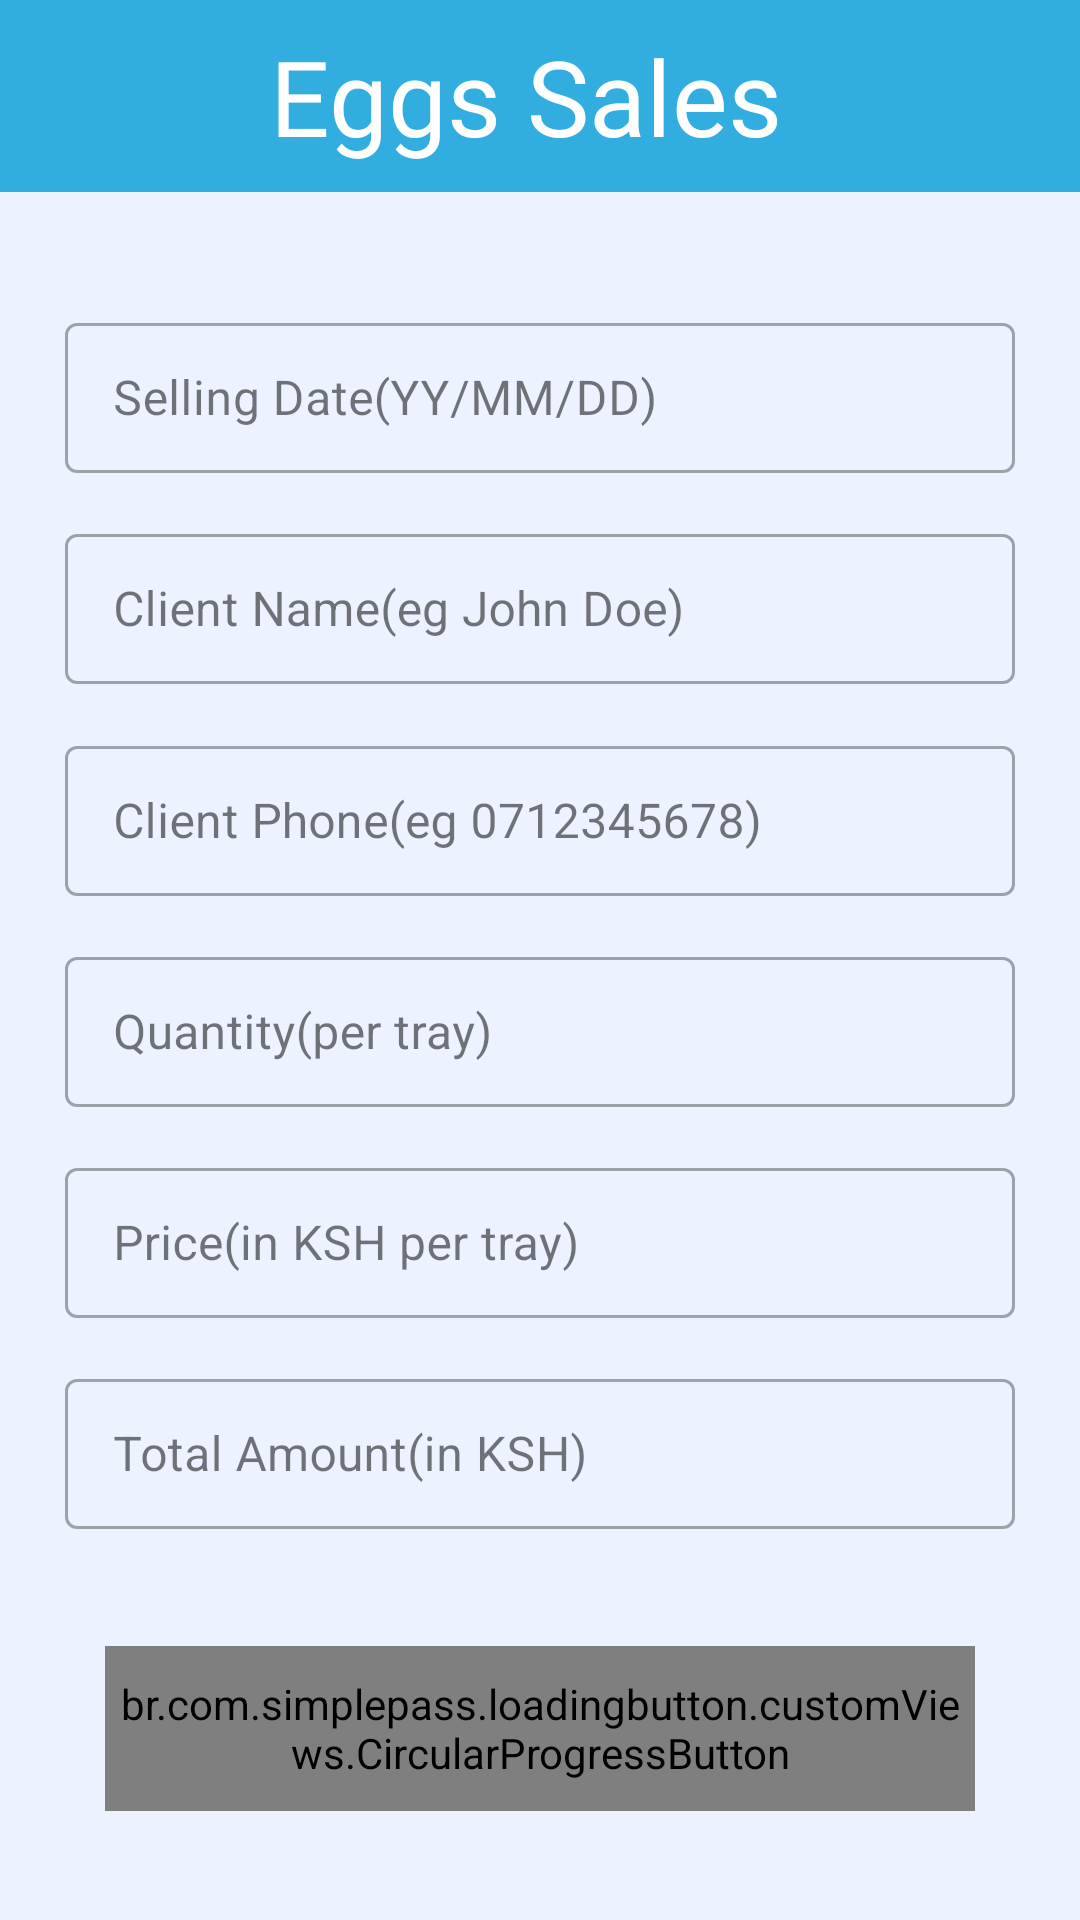

The Android layout XML behind this screen, and the referenced resources:
<!-- AndroidManifest.xml: application theme Theme.DairyFarmApp -->
<!-- res/layout/fragment_eggs_sales.xml -->
<?xml version="1.0" encoding="utf-8"?>
<androidx.constraintlayout.widget.ConstraintLayout xmlns:android="http://schemas.android.com/apk/res/android"
    xmlns:app="http://schemas.android.com/apk/res-auto"
    xmlns:tools="http://schemas.android.com/tools"
    android:layout_width="match_parent"
    android:layout_height="match_parent"
    android:background="#33A5DDFE"
    tools:context=".employee.EggsSalesFragment">

    <Toolbar
        android:layout_width="match_parent"
        android:layout_height="0dp"
        android:title="@string/eggs"
        android:background="#32addf"
        android:titleTextColor="@color/white"
        android:titleMarginStart="90dp"
        android:titleTextAppearance="@style/h4"
        app:layout_constraintStart_toStartOf="parent"
        app:layout_constraintEnd_toEndOf="parent"
        app:layout_constraintTop_toTopOf="parent"
        app:layout_constraintBottom_toBottomOf="@id/guidelineMrgTop"/>

    <com.google.android.material.textfield.TextInputLayout
        android:layout_width="0dp"
        android:layout_height="0dp"
        style="@style/Widget.MaterialComponents.TextInputLayout.OutlinedBox.Dense"
        app:layout_constraintStart_toStartOf="@id/guidelineMrgStart"
        app:layout_constraintEnd_toEndOf="@id/guidelineMrgEnd"
        app:layout_constraintTop_toBottomOf="@id/guidelineTopDate"
        app:layout_constraintBottom_toBottomOf="@id/guidelineBottomDate">

        <TextView
            android:layout_width="0dp"
            android:layout_height="0dp"
            android:labelFor="@+id/sellingDate"
            android:text="@string/sell"/>

        <androidx.appcompat.widget.AppCompatEditText
            android:id="@+id/eggsSellingDate"
            android:layout_width="match_parent"
            android:layout_height="50dp"
            android:hint="@string/sell"
            android:textColor="@color/black"
            android:textColorHighlight="#32addf"
            android:textColorHint="#546E7A"
            tools:ignore="TextContrastCheck" />

    </com.google.android.material.textfield.TextInputLayout>

    <com.google.android.material.textfield.TextInputLayout
        android:layout_width="0dp"
        android:layout_height="0dp"
        style="@style/Widget.MaterialComponents.TextInputLayout.OutlinedBox.Dense"
        app:layout_constraintStart_toStartOf="@id/guidelineMrgStart"
        app:layout_constraintEnd_toEndOf="@id/guidelineMrgEnd"
        app:layout_constraintTop_toBottomOf="@id/guidelineBottomDate"
        app:layout_constraintBottom_toBottomOf="@id/guidelineBottomClientName">

        <TextView
            android:layout_width="0dp"
            android:layout_height="0dp"
            android:labelFor="@+id/clientName"
            android:text="@string/cName"/>

        <androidx.appcompat.widget.AppCompatEditText
            android:id="@+id/eggsClientName"
            android:layout_width="match_parent"
            android:layout_height="50dp"
            android:hint="@string/cName"
            android:textColor="@color/black"
            android:textColorHighlight="#32addf"
            android:textColorHint="#546E7A"
            tools:ignore="TextContrastCheck" />

    </com.google.android.material.textfield.TextInputLayout>

    <com.google.android.material.textfield.TextInputLayout
        android:layout_width="0dp"
        android:layout_height="0dp"
        style="@style/Widget.MaterialComponents.TextInputLayout.OutlinedBox.Dense"
        app:layout_constraintStart_toStartOf="@id/guidelineMrgStart"
        app:layout_constraintEnd_toEndOf="@id/guidelineMrgEnd"
        app:layout_constraintTop_toBottomOf="@id/guidelineBottomClientName"
        app:layout_constraintBottom_toBottomOf="@id/guidelineBottomClientPhone">

        <TextView
            android:layout_width="0dp"
            android:layout_height="0dp"
            android:labelFor="@+id/clientPhone"
            android:text="@string/phone"/>

        <androidx.appcompat.widget.AppCompatEditText
            android:id="@+id/eggsClientPhone"
            android:layout_width="match_parent"
            android:layout_height="50dp"
            android:hint="@string/phone"
            android:textColor="@color/black"
            android:textColorHighlight="#32addf"
            android:textColorHint="#546E7A"
            tools:ignore="TextContrastCheck" />

    </com.google.android.material.textfield.TextInputLayout>

    <com.google.android.material.textfield.TextInputLayout
        android:layout_width="0dp"
        android:layout_height="0dp"
        style="@style/Widget.MaterialComponents.TextInputLayout.OutlinedBox.Dense"
        app:layout_constraintStart_toStartOf="@id/guidelineMrgStart"
        app:layout_constraintEnd_toEndOf="@id/guidelineMrgEnd"
        app:layout_constraintTop_toBottomOf="@id/guidelineBottomClientPhone"
        app:layout_constraintBottom_toBottomOf="@id/guidelineBottomQuantity">

        <TextView
            android:layout_width="0dp"
            android:layout_height="0dp"
            android:labelFor="@+id/quantity"
            android:text="@string/quantity"/>

        <androidx.appcompat.widget.AppCompatEditText
            android:id="@+id/eggsQuantity"
            android:layout_width="match_parent"
            android:layout_height="50dp"
            android:hint="@string/quantity"
            android:textColor="@color/black"
            android:textColorHighlight="#32addf"
            android:textColorHint="#546E7A"
            tools:ignore="TextContrastCheck" />

    </com.google.android.material.textfield.TextInputLayout>

    <com.google.android.material.textfield.TextInputLayout
        android:layout_width="0dp"
        android:layout_height="0dp"
        style="@style/Widget.MaterialComponents.TextInputLayout.OutlinedBox.Dense"
        app:layout_constraintStart_toStartOf="@id/guidelineMrgStart"
        app:layout_constraintEnd_toEndOf="@id/guidelineMrgEnd"
        app:layout_constraintTop_toBottomOf="@id/guidelineBottomQuantity"
        app:layout_constraintBottom_toBottomOf="@id/guidelineBottomPrice">

        <TextView
            android:layout_width="0dp"
            android:layout_height="0dp"
            android:labelFor="@+id/price"
            android:text="@string/price"/>

        <androidx.appcompat.widget.AppCompatEditText
            android:id="@+id/eggsPrice"
            android:layout_width="match_parent"
            android:layout_height="50dp"
            android:hint="@string/price"
            android:textColor="@color/black"
            android:textColorHighlight="#32addf"
            android:textColorHint="#546E7A"
            tools:ignore="TextContrastCheck" />

    </com.google.android.material.textfield.TextInputLayout>

    <com.google.android.material.textfield.TextInputLayout
        android:layout_width="0dp"
        android:layout_height="0dp"
        style="@style/Widget.MaterialComponents.TextInputLayout.OutlinedBox.Dense"
        app:layout_constraintStart_toStartOf="@id/guidelineMrgStart"
        app:layout_constraintEnd_toEndOf="@id/guidelineMrgEnd"
        app:layout_constraintTop_toBottomOf="@id/guidelineBottomPrice"
        app:layout_constraintBottom_toBottomOf="@id/guidelineBottomTotal">

        <TextView
            android:layout_width="0dp"
            android:layout_height="0dp"
            android:labelFor="@+id/total"
            android:text="@string/totalAmount"/>

        <androidx.appcompat.widget.AppCompatEditText
            android:id="@+id/eggsTotal"
            android:layout_width="match_parent"
            android:layout_height="50dp"
            android:hint="@string/totalAmount"
            android:textColor="@color/black"
            android:textColorHighlight="#32addf"
            android:textColorHint="#546E7A"
            tools:ignore="TextContrastCheck" />

    </com.google.android.material.textfield.TextInputLayout>

    <br.com.simplepass.loadingbutton.customViews.CircularProgressButton
        android:id="@+id/saveEggsSales"
        android:layout_width="290dp"
        android:layout_height="55dp"
        android:background="@drawable/blue_background"
        android:text="@string/save"
        android:textColor="@color/white"
        android:textSize="20sp"
        android:textStyle="bold"
        android:fontFamily="@font/poppins_light"
        app:layout_constraintBottom_toBottomOf="@id/guidelineMrgBottom"
        app:layout_constraintEnd_toEndOf="@id/guidelineMrgEnd"
        app:layout_constraintStart_toStartOf="@id/guidelineMrgStart"
        app:layout_constraintTop_toBottomOf="@id/guidelineBottomTotal"
        tools:ignore="TextContrastCheck" />

    <androidx.constraintlayout.widget.Guideline
        android:id="@+id/guidelineMrgStart"
        android:layout_width="wrap_content"
        android:layout_height="wrap_content"
        android:orientation="vertical"
        app:layout_constraintGuide_percent="0.06" />

    <androidx.constraintlayout.widget.Guideline
        android:id="@+id/guidelineMrgEnd"
        android:layout_width="wrap_content"
        android:layout_height="wrap_content"
        android:orientation="vertical"
        app:layout_constraintGuide_percent="0.94" />

    <androidx.constraintlayout.widget.Guideline
        android:id="@+id/guidelineMrgTop"
        android:layout_width="wrap_content"
        android:layout_height="wrap_content"
        android:orientation="horizontal"
        app:layout_constraintGuide_percent="0.1" />

    <androidx.constraintlayout.widget.Guideline
        android:id="@+id/guidelineTopDate"
        android:layout_width="wrap_content"
        android:layout_height="wrap_content"
        android:orientation="horizontal"
        app:layout_constraintGuide_percent="0.16" />

    <androidx.constraintlayout.widget.Guideline
        android:id="@+id/guidelineBottomDate"
        android:layout_width="wrap_content"
        android:layout_height="wrap_content"
        android:orientation="horizontal"
        app:layout_constraintGuide_percent="0.27" />

    <androidx.constraintlayout.widget.Guideline
        android:id="@+id/guidelineBottomClientName"
        android:layout_width="wrap_content"
        android:layout_height="wrap_content"
        android:orientation="horizontal"
        app:layout_constraintGuide_percent="0.38" />

    <androidx.constraintlayout.widget.Guideline
        android:id="@+id/guidelineBottomClientPhone"
        android:layout_width="wrap_content"
        android:layout_height="wrap_content"
        android:orientation="horizontal"
        app:layout_constraintGuide_percent="0.49" />

    <androidx.constraintlayout.widget.Guideline
        android:id="@+id/guidelineBottomQuantity"
        android:layout_width="wrap_content"
        android:layout_height="wrap_content"
        android:orientation="horizontal"
        app:layout_constraintGuide_percent="0.6" />

    <androidx.constraintlayout.widget.Guideline
        android:id="@+id/guidelineBottomPrice"
        android:layout_width="wrap_content"
        android:layout_height="wrap_content"
        android:orientation="horizontal"
        app:layout_constraintGuide_percent="0.71" />

    <androidx.constraintlayout.widget.Guideline
        android:id="@+id/guidelineBottomTotal"
        android:layout_width="wrap_content"
        android:layout_height="wrap_content"
        android:orientation="horizontal"
        app:layout_constraintGuide_percent="0.82" />

    <androidx.constraintlayout.widget.Guideline
        android:id="@+id/guidelineMrgBottom"
        android:layout_width="wrap_content"
        android:layout_height="wrap_content"
        android:orientation="horizontal"
        app:layout_constraintGuide_percent="0.98" />

</androidx.constraintlayout.widget.ConstraintLayout>
<!-- resources referenced by this layout -->
<resources>
  <color name="black">#FF000000</color>
  <color name="white">#FFFFFFFF</color>
  <!-- drawable blue_background (drawable) -->
  <shape android:shape="rectangle" xmlns:android="http://schemas.android.com/apk/res/android">
      <solid android:color="#32addf"/>
      <corners android:radius="@dimen/buttonCorners"/>
  </shape>
  <string name="cName">Client Name(eg John Doe)</string>
  <string name="eggs">Eggs Sales</string>
  <string name="phone">Client Phone(eg 0712345678)</string>
  <string name="price">Price(in KSH per tray)</string>
  <string name="quantity">Quantity(per tray)</string>
  <string name="save">Save</string>
  <string name="sell">Selling Date(YY/MM/DD)</string>
  <string name="totalAmount">Total Amount(in KSH)</string>
  <style name="h4">
          <item name="android:fontFamily">@font/poppins_thin</item>
          <item name="android:textColor">@color/g_black</item>
          <item name="android:textSize">@dimen/h4TextSize</item>
      </style>
  <style name="Theme.DairyFarmApp" parent="Base.Theme.DairyFarmApp" />
  <color name="g_black">#171717</color>
  <dimen name="h4TextSize">35sp</dimen>
  <style name="Base.Theme.DairyFarmApp" parent="Theme.Material3.DayNight.NoActionBar">
          
          <item name="colorPrimary">@color/colorPrimary</item>
      </style>
  <color name="colorPrimary">#32addf</color>
</resources>
